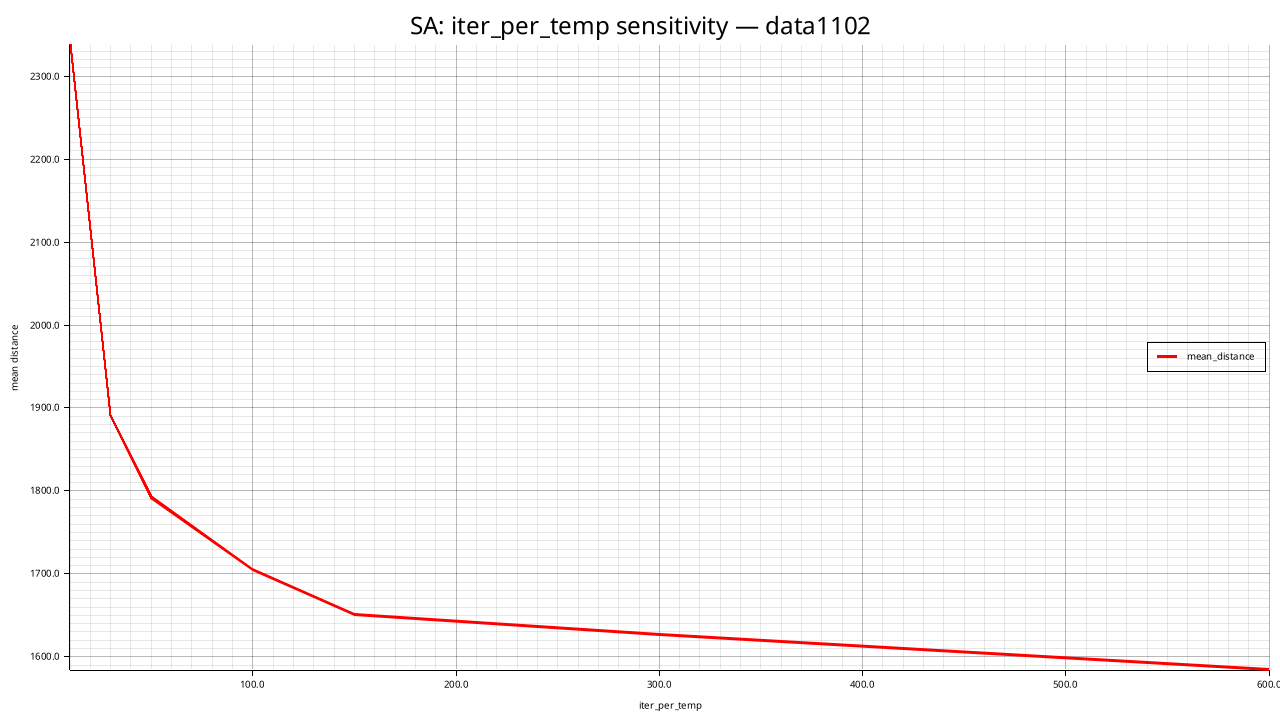

Source data for this figure (header and first rows):
iter_per_temp, mean_distance, std_distance, feasible_rate, mean_elapsed_ms, mean_iterations
10, 2337, 134.8, 1.000, 424.1, 17000
30, 1891, 26.36, 1.000, 1091, 51000
50, 1792, 64.29, 1.000, 1778, 85000
100, 1705, 64.65, 1.000, 3428, 170000
150, 1652, 42.35, 1.000, 5066, 255000
300, 1627, 40.28, 1.000, 10621, 510000
600, 1584, 22.54, 1.000, 21080, 1020000
